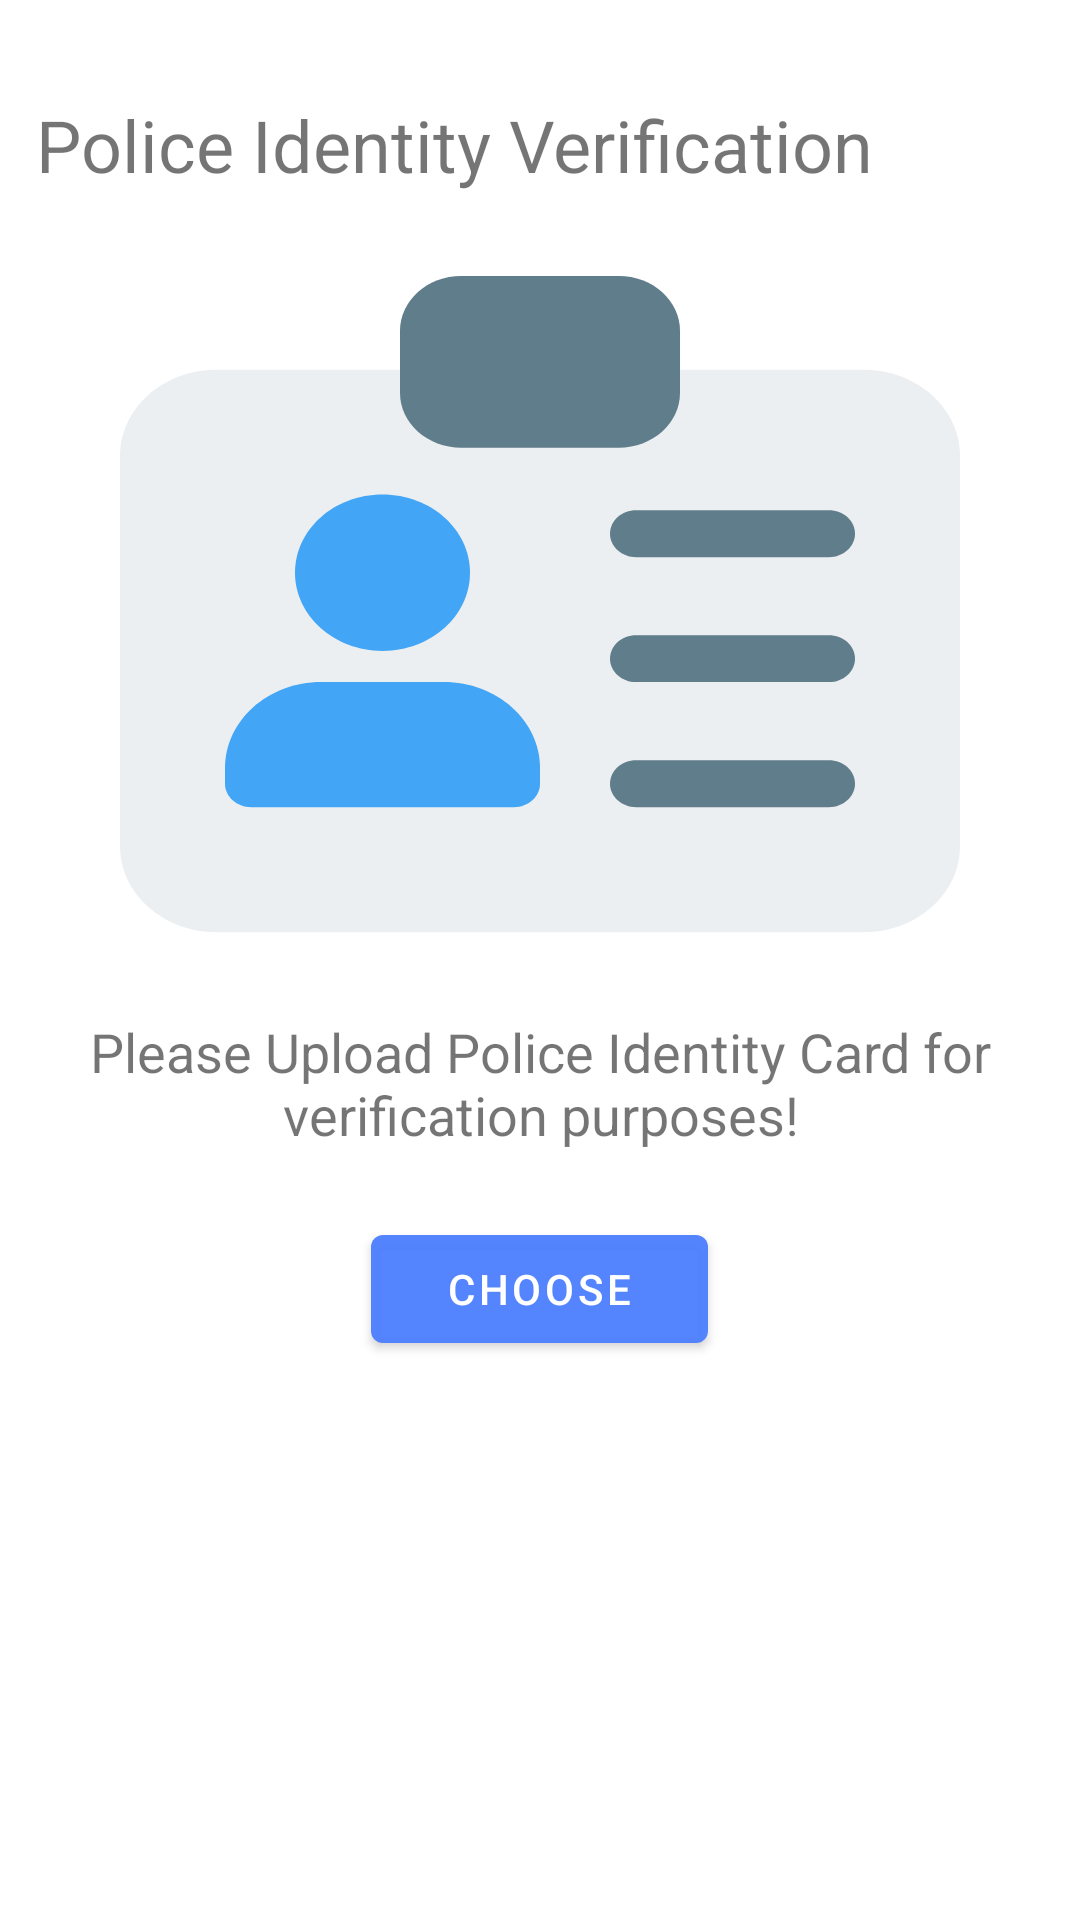

Here is an Android app screen rendered from its layout file. Give the layout XML and the strings, colors and styles it references.
<!-- AndroidManifest.xml: application theme Theme.CNTPolice -->
<!-- res/layout/activity_police_verification.xml -->
<?xml version="1.0" encoding="utf-8"?>
<RelativeLayout xmlns:android="http://schemas.android.com/apk/res/android"
    xmlns:tools="http://schemas.android.com/tools"
    android:layout_width="match_parent"
    android:layout_height="match_parent"
    android:animateLayoutChanges="true"
    tools:context=".PoliceVerificationActivity">

    <TextView
        android:id="@+id/txtID_Title"
        android:layout_width="match_parent"
        android:layout_height="wrap_content"
        android:layout_marginTop="20dp"
        android:padding="12dp"
        android:text="@string/police_identity_verification"
        android:textSize="24sp" />

    <ImageView
        android:id="@+id/imgID_Card"
        android:layout_width="280dp"
        android:layout_height="250dp"
        android:layout_below="@+id/txtID_Title"
        android:layout_centerInParent="true"
        android:scaleType="fitXY"
        android:src="@drawable/ic_id_card" />

    <TextView
        android:id="@+id/txtID_desc"
        android:layout_width="match_parent"
        android:layout_height="wrap_content"
        android:layout_below="@+id/imgID_Card"
        android:gravity="center"
        android:padding="12dp"
        android:text="@string/please_upload_police_identity_card_for_verification_purposes"
        android:textSize="18sp" />

    <com.google.android.material.button.MaterialButton
        android:id="@+id/btn_ID_Choose"
        android:layout_width="wrap_content"
        android:layout_height="wrap_content"
        android:layout_below="@+id/txtID_desc"
        android:layout_centerInParent="true"
        android:layout_marginTop="10dp"
        android:paddingStart="25dp"
        android:paddingEnd="25dp"
        android:text="@string/choose" />

    <LinearLayout
        android:layout_width="match_parent"
        android:layout_height="wrap_content"
        android:layout_below="@+id/txtID_desc"
        android:layout_marginTop="10dp"
        android:animateLayoutChanges="true"
        android:gravity="center"
        android:orientation="horizontal">

        <com.google.android.material.button.MaterialButton
            android:id="@+id/btn_ID_Edit"
            android:layout_width="wrap_content"
            android:layout_height="wrap_content"
            android:text="@string/edit"
            android:visibility="gone" />

        <com.google.android.material.button.MaterialButton
            android:id="@+id/btn_ID_Upload"
            android:layout_width="wrap_content"
            android:layout_height="wrap_content"
            android:layout_marginStart="20dp"
            android:backgroundTint="@color/green"
            android:text="@string/upload"
            android:visibility="gone" />

    </LinearLayout>

</RelativeLayout>
<!-- resources referenced by this layout -->
<resources>
  <color name="green">#039E4E</color>
  <!-- drawable ic_id_card (drawable) -->
  <vector xmlns:android="http://schemas.android.com/apk/res/android"
      android:width="512dp"
      android:height="512dp"
      android:viewportWidth="512"
      android:viewportHeight="512">
      <path
          android:fillColor="#eceff1"
          android:pathData="m453.332,96h-394.664c-32.363,0 -58.668,26.305 -58.668,58.668v266.664c0,32.363 26.305,58.668 58.668,58.668h394.664c32.363,0 58.668,-26.305 58.668,-58.668v-266.664c0,-32.363 -26.305,-58.668 -58.668,-58.668zM453.332,96" />
      <path
          android:fillColor="#607d8b"
          android:pathData="m304,32h-96c-20.586,0 -37.332,16.746 -37.332,37.332v42.668c0,20.586 16.746,37.332 37.332,37.332h96c20.586,0 37.332,-16.746 37.332,-37.332v-42.668c0,-20.586 -16.746,-37.332 -37.332,-37.332zM304,32" />
      <path
          android:fillColor="#42a5f5"
          android:pathData="m213.332,234.668c0,29.453 -23.875,53.332 -53.332,53.332s-53.332,-23.879 -53.332,-53.332c0,-29.457 23.875,-53.336 53.332,-53.336s53.332,23.879 53.332,53.336zM213.332,234.668" />
      <path
          android:fillColor="#42a5f5"
          android:pathData="m197.332,309.332h-74.664c-32.363,0 -58.668,26.305 -58.668,58.668v10.668c0,8.832 7.168,16 16,16h160c8.832,0 16,-7.168 16,-16v-10.668c0,-32.363 -26.305,-58.668 -58.668,-58.668zM197.332,309.332" />
      <path
          android:fillColor="#607d8b"
          android:pathData="m432,224h-117.332c-8.832,0 -16,-7.168 -16,-16s7.168,-16 16,-16h117.332c8.832,0 16,7.168 16,16s-7.168,16 -16,16zM432,224" />
      <path
          android:fillColor="#607d8b"
          android:pathData="m432,309.332h-117.332c-8.832,0 -16,-7.168 -16,-16s7.168,-16 16,-16h117.332c8.832,0 16,7.168 16,16s-7.168,16 -16,16zM432,309.332" />
      <path
          android:fillColor="#607d8b"
          android:pathData="m432,394.668h-117.332c-8.832,0 -16,-7.168 -16,-16s7.168,-16 16,-16h117.332c8.832,0 16,7.168 16,16s-7.168,16 -16,16zM432,394.668" />
  </vector>
  <string name="choose">Choose</string>
  <string name="edit">Edit</string>
  <string name="please_upload_police_identity_card_for_verification_purposes">Please Upload Police Identity Card for verification purposes!</string>
  <string name="police_identity_verification">Police Identity Verification</string>
  <string name="upload">Upload</string>
  <style name="Theme.CNTPolice" parent="Theme.MaterialComponents.DayNight.DarkActionBar">
          
          <item name="colorPrimary">@color/blue</item>
          <item name="colorPrimaryVariant">@color/blue_dark</item>
          <item name="colorOnPrimary">@color/white</item>
          
          <item name="colorSecondary">@color/teal_200</item>
          <item name="colorSecondaryVariant">@color/teal_700</item>
          <item name="colorOnSecondary">@color/black</item>
          
          <item name="android:statusBarColor" tools:targetApi="l">?attr/colorPrimaryVariant</item>
          
          <item name="android:windowContentTransitions">true</item>
          <item name="otpViewStyle">@style/OtpWidget.OtpView</item>
          <item name="shapeAppearanceLargeComponent">@style/Theme.CNTPolice.ShapeAppearanceLarge
          </item>
          <item name="android:forceDarkAllowed">false</item>
      </style>
  <color name="blue">#F54E80FF</color>
  <color name="blue_dark">#306AFD</color>
  <color name="white">#FFFFFFFF</color>
  <color name="teal_200">#FF03DAC5</color>
  <color name="teal_700">#FF018786</color>
  <color name="black">#FF000000</color>
  <style name="Theme.CNTPolice.ShapeAppearanceLarge" parent="ShapeAppearance.MaterialComponents.LargeComponent">
          <item name="cornerFamily">rounded</item>
          <item name="cornerSize">16dp</item>
      </style>
</resources>
